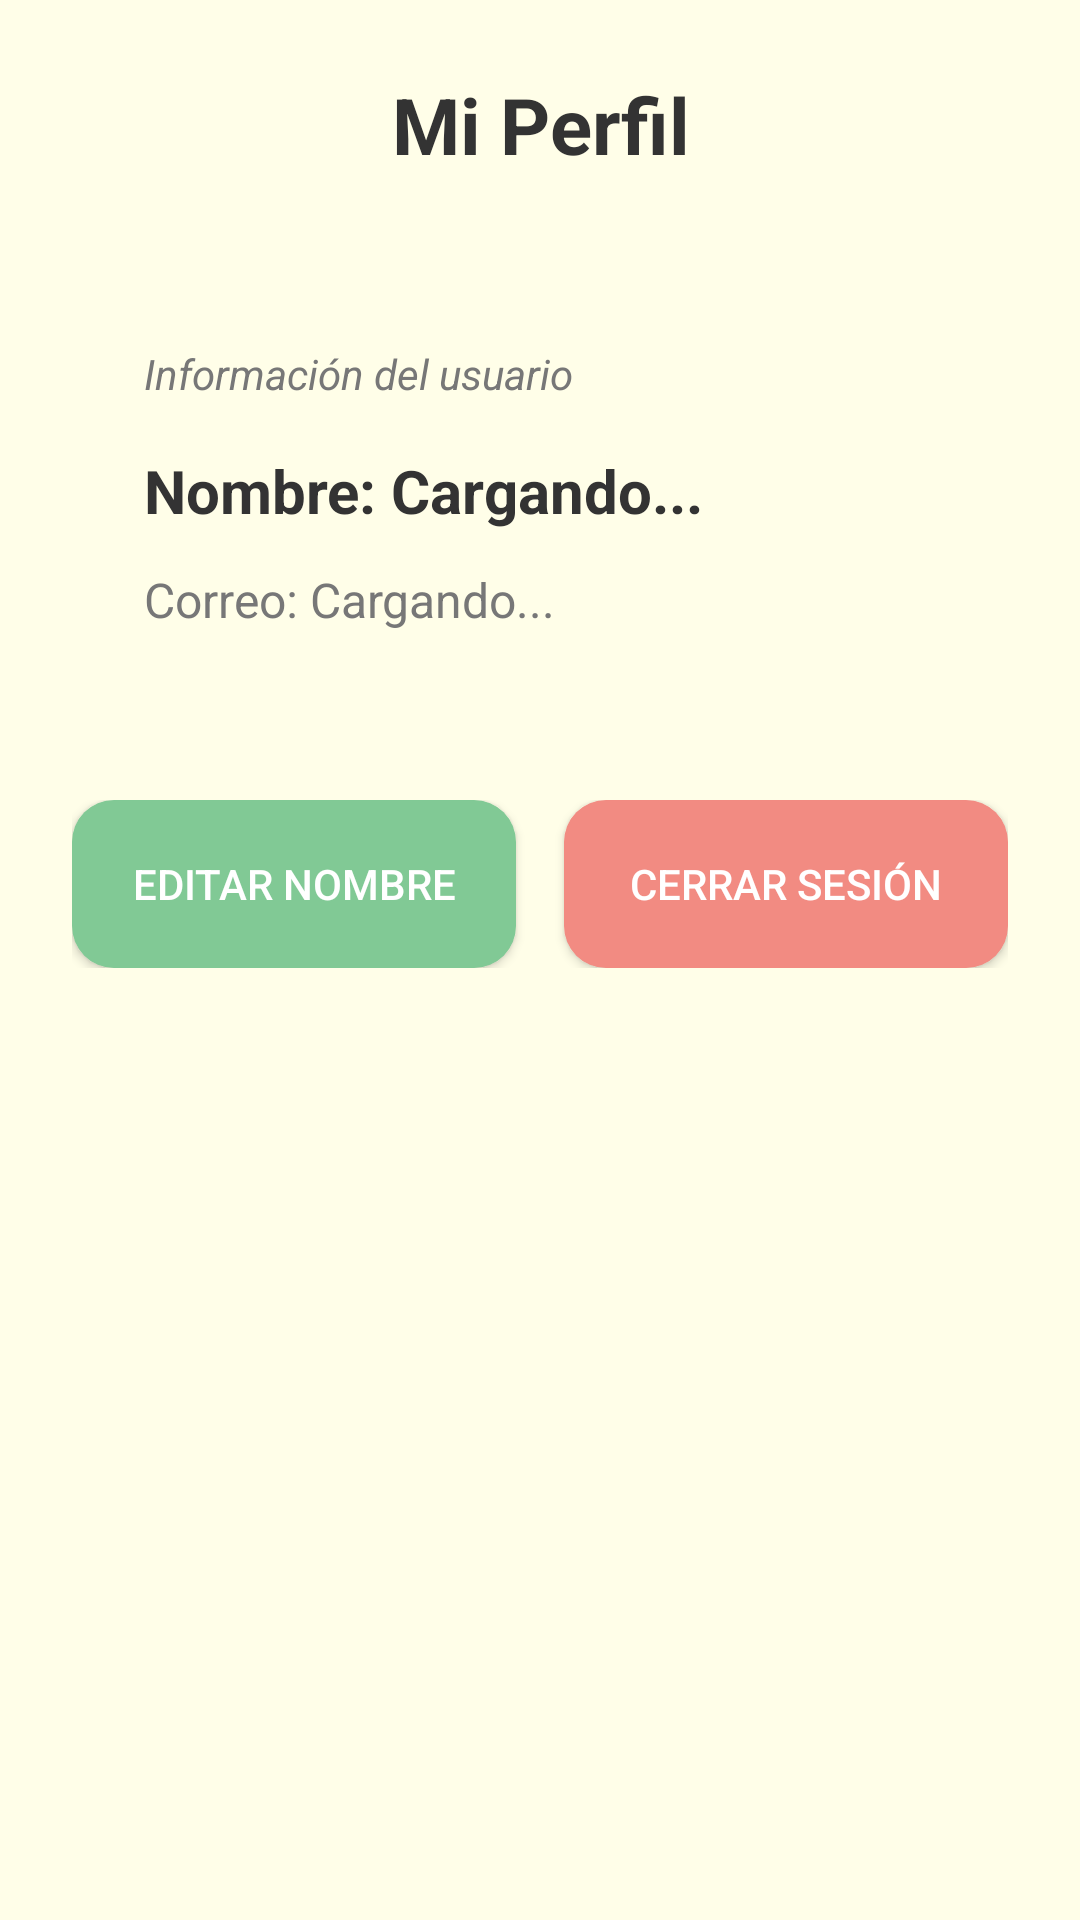

Layout XML and referenced resources for this Android screen:
<!-- AndroidManifest.xml: application theme Theme.SmartList -->
<!-- res/layout/fragment_usuario.xml -->
<?xml version="1.0" encoding="utf-8"?>
<androidx.constraintlayout.widget.ConstraintLayout
    xmlns:android="http://schemas.android.com/apk/res/android"
    xmlns:app="http://schemas.android.com/apk/res-auto"
    android:layout_width="match_parent"
    android:layout_height="match_parent"
    android:background="@color/background_main"
    android:padding="24dp">

    
    <TextView
        android:id="@+id/tvTitleProfile"
        android:layout_width="0dp"
        android:layout_height="wrap_content"
        android:text="Mi Perfil"
        android:textSize="26sp"
        android:textStyle="bold"
        android:textColor="@color/text_primary"
        android:gravity="center"
        app:layout_constraintTop_toTopOf="parent"
        app:layout_constraintStart_toStartOf="parent"
        app:layout_constraintEnd_toEndOf="parent"/>

    
    <LinearLayout
        android:id="@+id/cardProfile"
        android:layout_width="0dp"
        android:layout_height="wrap_content"
        android:layout_marginTop="32dp"
        android:orientation="vertical"
        android:padding="24dp"
        android:background="@drawable/bg_card"
        app:layout_constraintTop_toBottomOf="@id/tvTitleProfile"
        app:layout_constraintStart_toStartOf="parent"
        app:layout_constraintEnd_toEndOf="parent">

        <TextView
            android:layout_width="match_parent"
            android:layout_height="wrap_content"
            android:text="Información del usuario"
            android:textSize="14sp"
            android:textStyle="italic"
            android:textColor="@color/text_secondary"
            android:layout_marginBottom="16dp"/>

        <TextView
            android:id="@+id/nombreUsuario"
            android:layout_width="match_parent"
            android:layout_height="wrap_content"
            android:text="Nombre: Cargando..."
            android:textSize="20sp"
            android:textStyle="bold"
            android:textColor="@color/text_primary"
            android:layout_marginBottom="12dp"/>

        <TextView
            android:id="@+id/correoUsuario"
            android:layout_width="match_parent"
            android:layout_height="wrap_content"
            android:text="Correo: Cargando..."
            android:textSize="16sp"
            android:textColor="@color/text_secondary"/>

    </LinearLayout>

    
    <LinearLayout
        android:layout_width="0dp"
        android:layout_height="wrap_content"
        android:layout_marginTop="32dp"
        android:orientation="horizontal"
        app:layout_constraintTop_toBottomOf="@id/cardProfile"
        app:layout_constraintStart_toStartOf="parent"
        app:layout_constraintEnd_toEndOf="parent">

        <Button
            android:id="@+id/btnEditarPerfil"
            android:layout_width="0dp"
            android:layout_height="56dp"
            android:layout_weight="1"
            android:layout_marginEnd="8dp"
            android:text="Editar Nombre"
            android:textColor="@android:color/white"
            android:background="@drawable/bg_button_green"/>

        <Button
            android:id="@+id/btnLogOut"
            android:layout_width="0dp"
            android:layout_height="56dp"
            android:layout_weight="1"
            android:layout_marginStart="8dp"
            android:text="Cerrar Sesión"
            android:textColor="@android:color/white"
            android:background="@drawable/bg_button_red"/>

    </LinearLayout>

</androidx.constraintlayout.widget.ConstraintLayout>
<!-- resources referenced by this layout -->
<resources>
  <color name="background_main">#fffee8</color>
  <color name="text_primary">#333333</color>
  <color name="text_secondary">#777777</color>
  <!-- drawable bg_button_green (drawable) -->
  <?xml version="1.0" encoding="utf-8"?>
  <shape xmlns:android="http://schemas.android.com/apk/res/android">
      <solid android:color="@color/pastel_green"/>
      <corners android:radius="14dp"/>
  </shape>
  <!-- drawable bg_button_red (drawable) -->
  <?xml version="1.0" encoding="utf-8"?>
  <shape xmlns:android="http://schemas.android.com/apk/res/android">
      <solid android:color="@color/pastel_red"/>
      <corners android:radius="14dp"/>
  </shape>
  <style name="Theme.SmartList" parent="Theme.Material3.Light.NoActionBar">
          <item name="colorPrimary">#A18262</item>
          <item name="colorPrimaryVariant">#A18262</item>
          <item name="colorSecondary">#A18262</item>
  
          <item name="android:windowBackground">#fffee8</item>
  
          <item name="android:statusBarColor">#A18262</item>
      </style>
  <color name="pastel_green">#81C995</color>
  <color name="pastel_red">#F28B82</color>
</resources>
